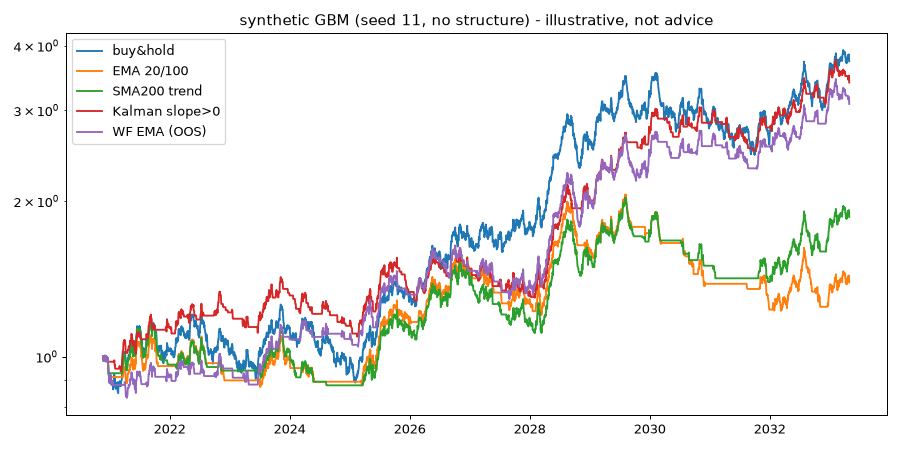

The file beside this chart, header and first rows:
strategy, CAGR, vol, Sharpe, maxDD, turnover/yr, exposure
buy&hold, 0.1078, 0.1913, 0.6307, -0.3058, 0.0, 1.0
EMA 20/100, 0.02609, 0.1491, 0.2473, -0.4043, 3.729, 0.6057
SMA200 trend, 0.04961, 0.1531, 0.3928, -0.3132, 8.7, 0.6436
Kalman slope>0, 0.09966, 0.1409, 0.7449, -0.2329, 21.21, 0.5364
WF EMA (OOS), 0.09153, 0.1495, 0.6607, -0.2139, 10.88, 0.6051
